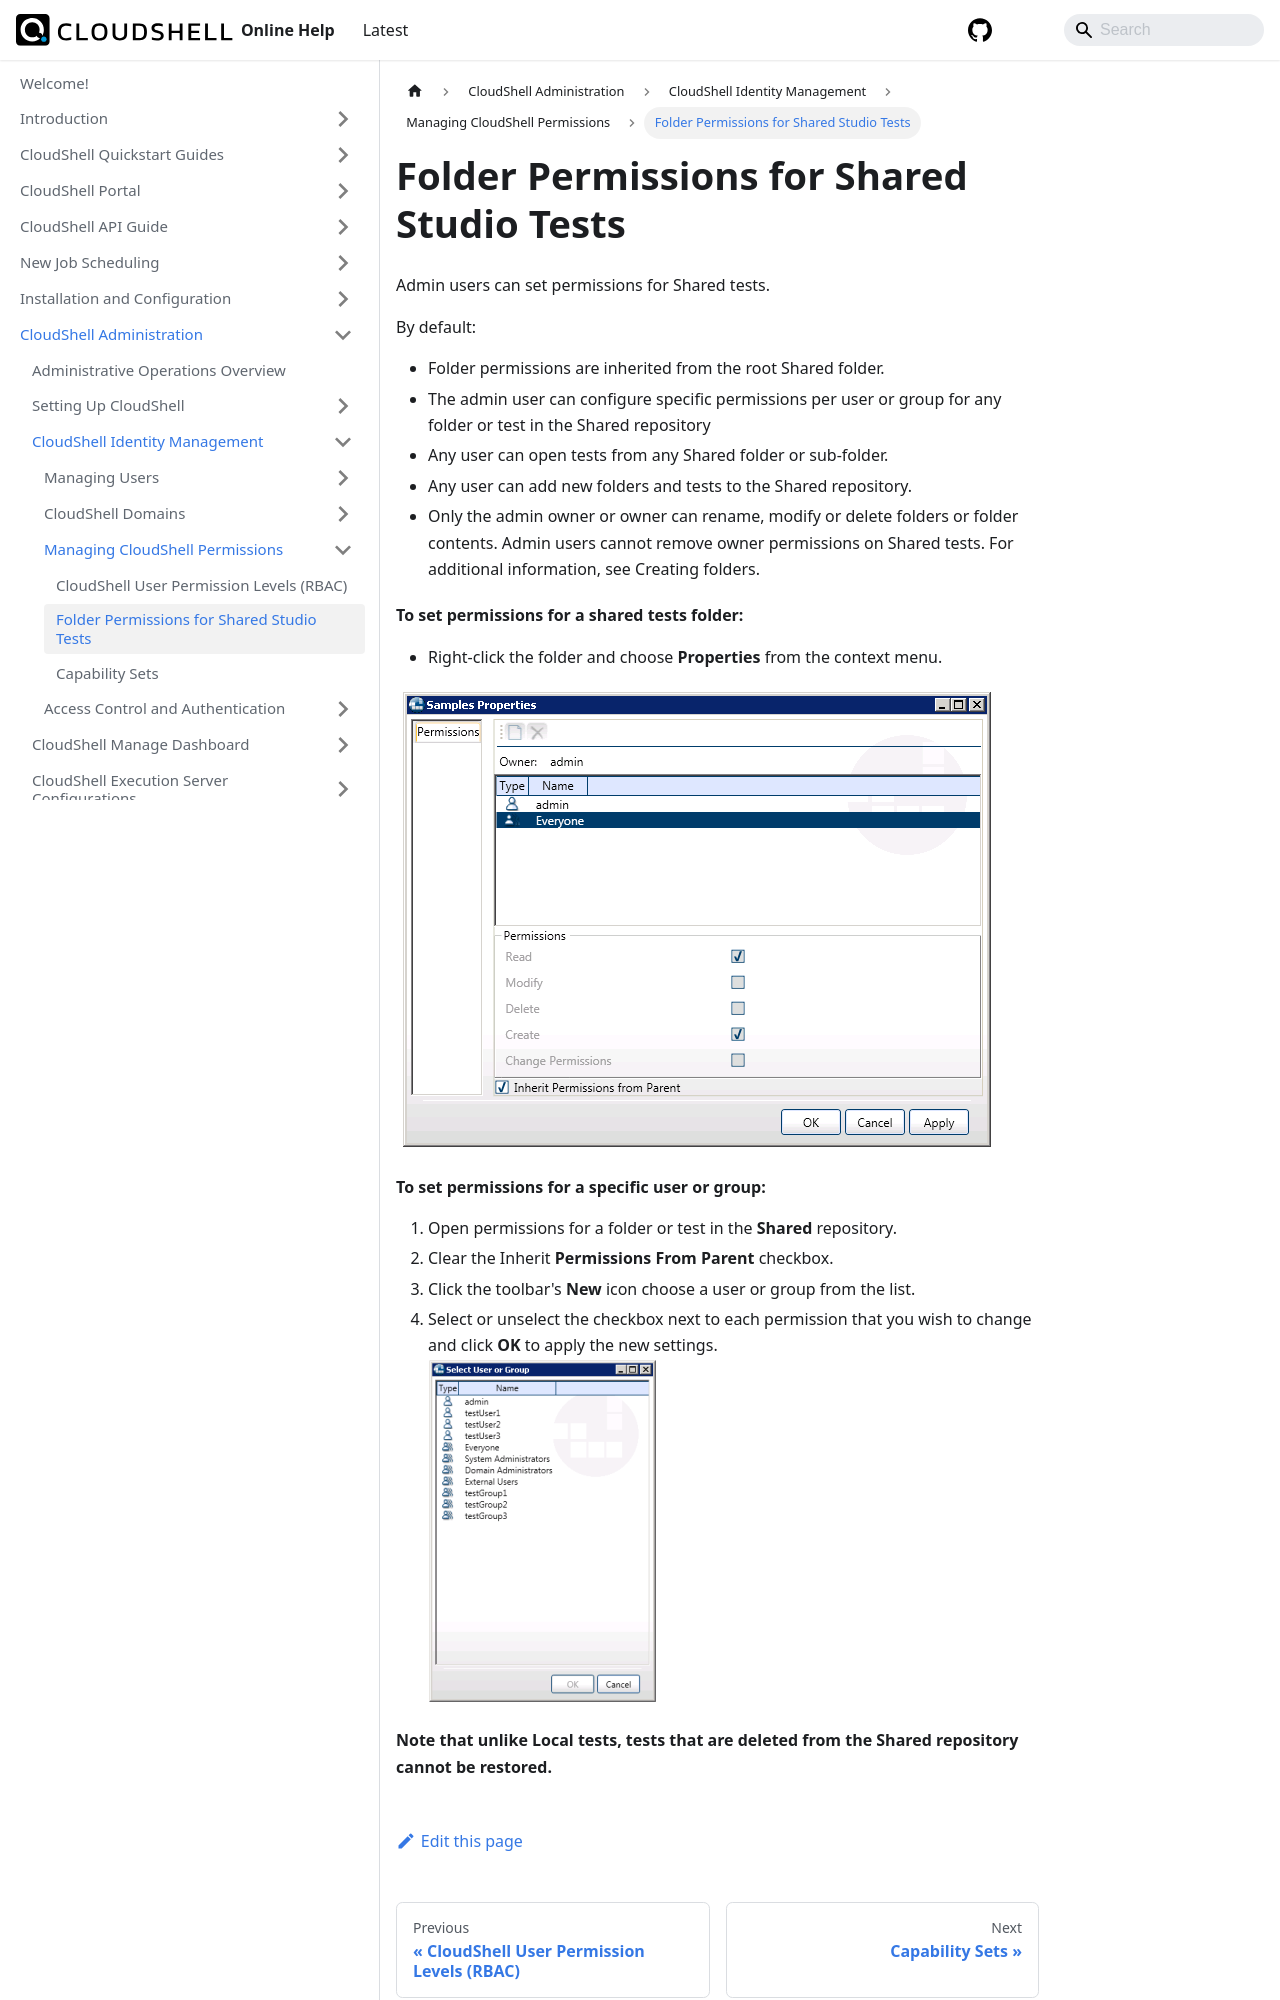

repository: QualiSystems/cloudshell-help · page: admin/cloudshell-identity-management/managing-cloudshell-permissions/folder-permissions-for-shared-studio-tests.html · generator: docusaurus

---
sidebar_position: 2
---

# Folder Permissions for Shared Studio Tests

Admin users can set permissions for Shared tests.

By default:

- Folder permissions are inherited from the root Shared folder.
- The admin user can configure specific permissions per user or group for any folder or test in the Shared repository
- Any user can open tests from any Shared folder or sub-folder.
- Any user can add new folders and tests to the Shared repository.
- Only the admin owner or owner can rename, modify or delete folders or folder contents. Admin users cannot remove owner permissions on Shared tests. For additional information, see Creating folders.

**To set permissions for a shared tests folder:**

- Right-click the folder and choose **Properties** from the context menu.

![](/Images/Admin-Guide/User-Management/Folder-permissions.png)

**To set permissions for a specific user or group:**
